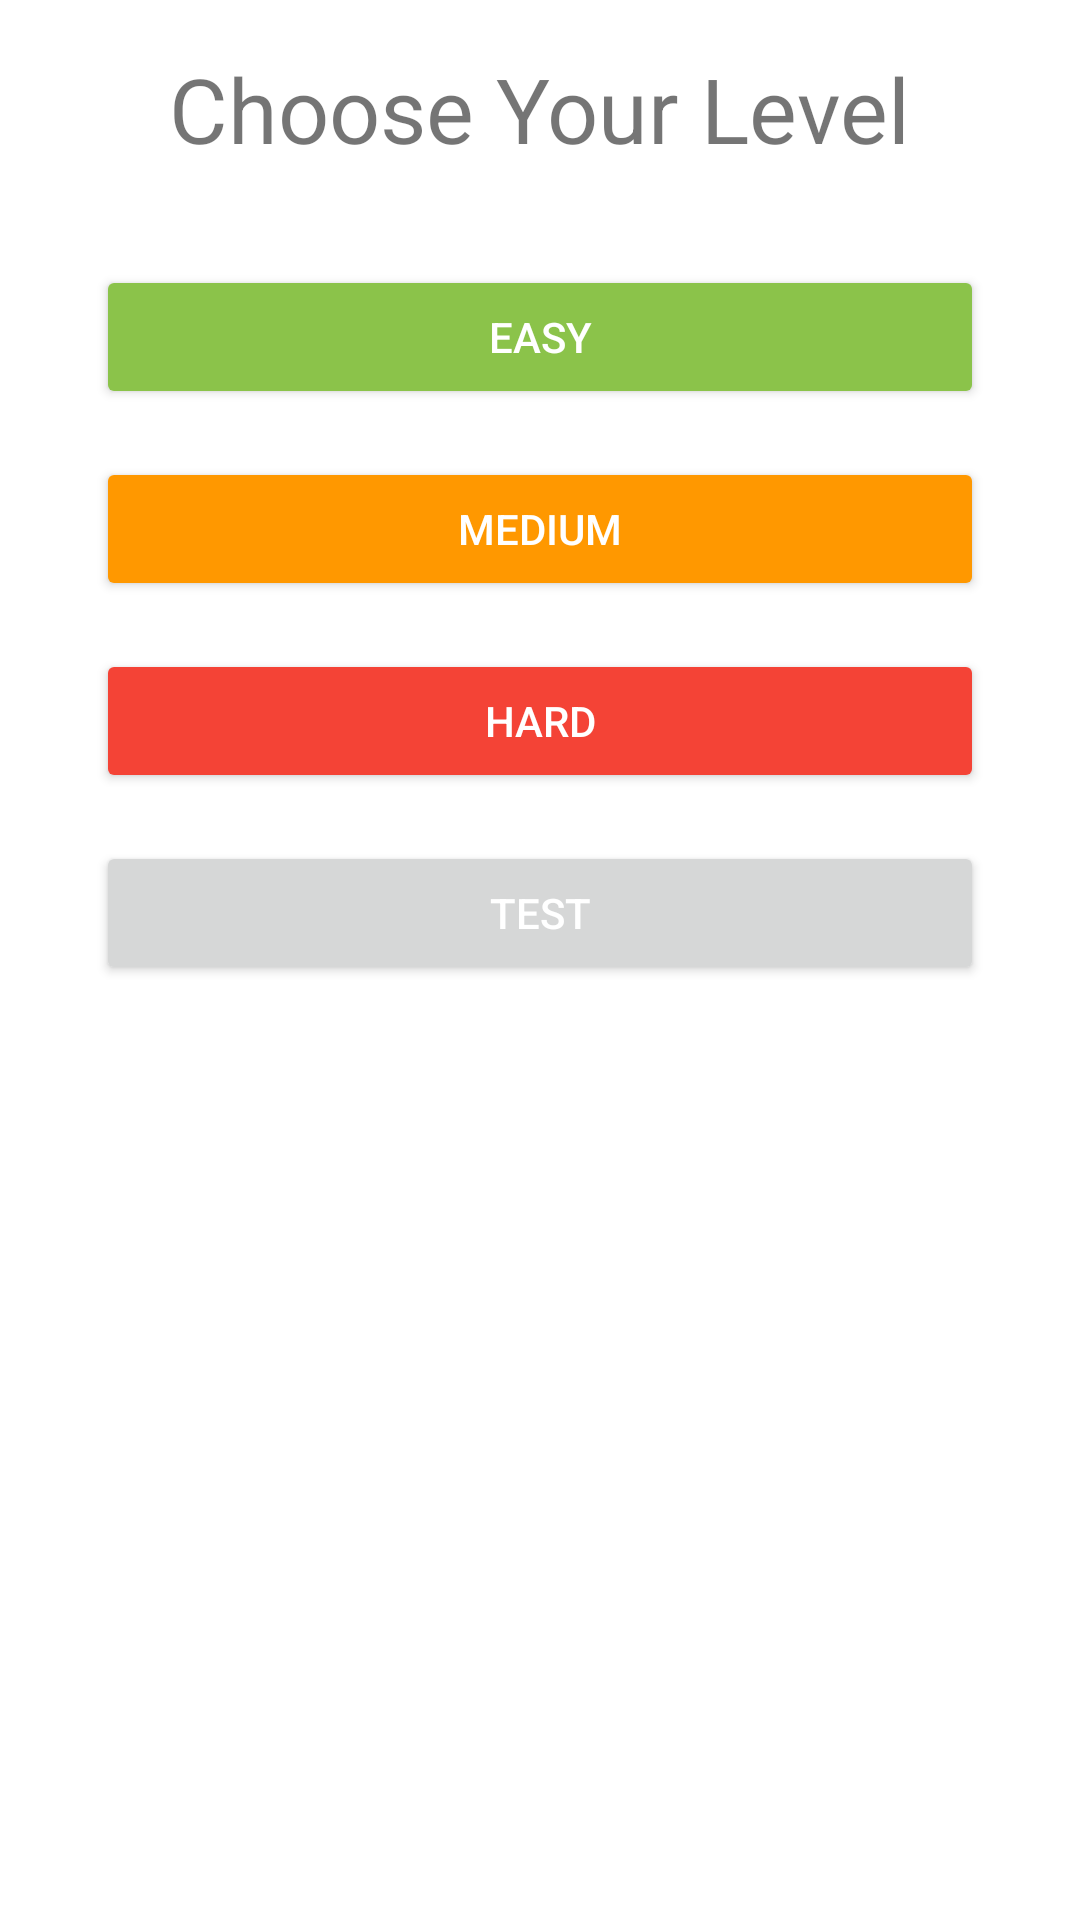

Write the Android layout XML for this screen, with the resource values it uses.
<!-- AndroidManifest.xml: application theme Theme.TimeForSum -->
<!-- res/layout/choose_level_fragment.xml -->
<?xml version="1.0" encoding="utf-8"?>
<layout>
<androidx.constraintlayout.widget.ConstraintLayout xmlns:android="http://schemas.android.com/apk/res/android"
    xmlns:app="http://schemas.android.com/apk/res-auto"
    xmlns:tools="http://schemas.android.com/tools"
    android:layout_width="match_parent"
    android:layout_height="match_parent"
    tools:context=".presentation.ChooseLevelFragment">

    <TextView
        android:id="@+id/textView"
        android:layout_width="wrap_content"
        android:layout_height="wrap_content"
        android:layout_marginTop="16dp"
        android:text="@string/choose_your_level"
        android:textSize="30sp"
        app:layout_constraintBottom_toBottomOf="parent"
        app:layout_constraintEnd_toEndOf="parent"
        app:layout_constraintStart_toStartOf="parent"
        app:layout_constraintTop_toTopOf="parent"
        app:layout_constraintVertical_bias="0.0" />

    <Button
        android:id="@+id/btnEasy"
        android:layout_width="0dp"
        android:layout_height="wrap_content"
        android:layout_marginStart="32dp"
        android:layout_marginTop="32dp"
        android:layout_marginEnd="32dp"
        android:backgroundTint="#8BC34A"
        android:text="@string/easy"
        android:textColor="#FFFFFF"
        app:layout_constraintEnd_toEndOf="parent"
        app:layout_constraintStart_toStartOf="parent"
        app:layout_constraintTop_toBottomOf="@+id/textView" />

    <Button
        android:id="@+id/btnMedium"
        android:layout_width="0dp"
        android:layout_height="wrap_content"
        android:layout_marginTop="16dp"
        android:backgroundTint="#FF9800"
        android:text="@string/medium"
        android:textColor="#FFFFFF"
        app:layout_constraintEnd_toEndOf="@+id/btnEasy"
        app:layout_constraintStart_toStartOf="@+id/btnEasy"
        app:layout_constraintTop_toBottomOf="@+id/btnEasy" />

    <Button
        android:id="@+id/btnHard"
        android:layout_width="0dp"
        android:layout_height="wrap_content"
        android:layout_marginTop="16dp"
        android:backgroundTint="#F44336"
        android:text="@string/hard"
        android:textColor="#FFFFFF"
        app:layout_constraintEnd_toEndOf="@+id/btnMedium"
        app:layout_constraintStart_toStartOf="@+id/btnMedium"
        app:layout_constraintTop_toBottomOf="@+id/btnMedium" />

    <Button
        android:id="@+id/btnTest"
        android:layout_width="0dp"
        android:layout_height="wrap_content"
        android:layout_marginTop="16dp"
        android:text="@string/test"
        android:textColor="#FFFFFF"
        app:layout_constraintEnd_toEndOf="@+id/btnHard"
        app:layout_constraintHorizontal_bias="0.0"
        app:layout_constraintStart_toStartOf="@+id/btnHard"
        app:layout_constraintTop_toBottomOf="@+id/btnHard" />
</androidx.constraintlayout.widget.ConstraintLayout>
</layout>
<!-- resources referenced by this layout -->
<resources>
  <string name="choose_your_level">Choose Your Level</string>
  <string name="easy">Easy</string>
  <string name="hard">Hard</string>
  <string name="medium">Medium</string>
  <string name="test">Test</string>
  <style name="Theme.TimeForSum" parent="Theme.MaterialComponents.DayNight.NoActionBar">
          
          <item name="colorPrimary">@color/purple_500</item>
          <item name="colorPrimaryVariant">@color/purple_700</item>
          <item name="colorOnPrimary">@color/white</item>
          
          <item name="colorSecondary">@color/teal_200</item>
          <item name="colorSecondaryVariant">@color/teal_700</item>
          <item name="colorOnSecondary">@color/black</item>
  
          
          <item name="android:statusBarColor" tools:targetApi="l">?attr/colorPrimaryVariant</item>
          
      </style>
  <color name="purple_500">#FF6200EE</color>
  <color name="purple_700">#FF3700B3</color>
  <color name="white">#FFFFFFFF</color>
  <color name="teal_200">#FF03DAC5</color>
  <color name="teal_700">#FF018786</color>
  <color name="black">#FF000000</color>
</resources>
